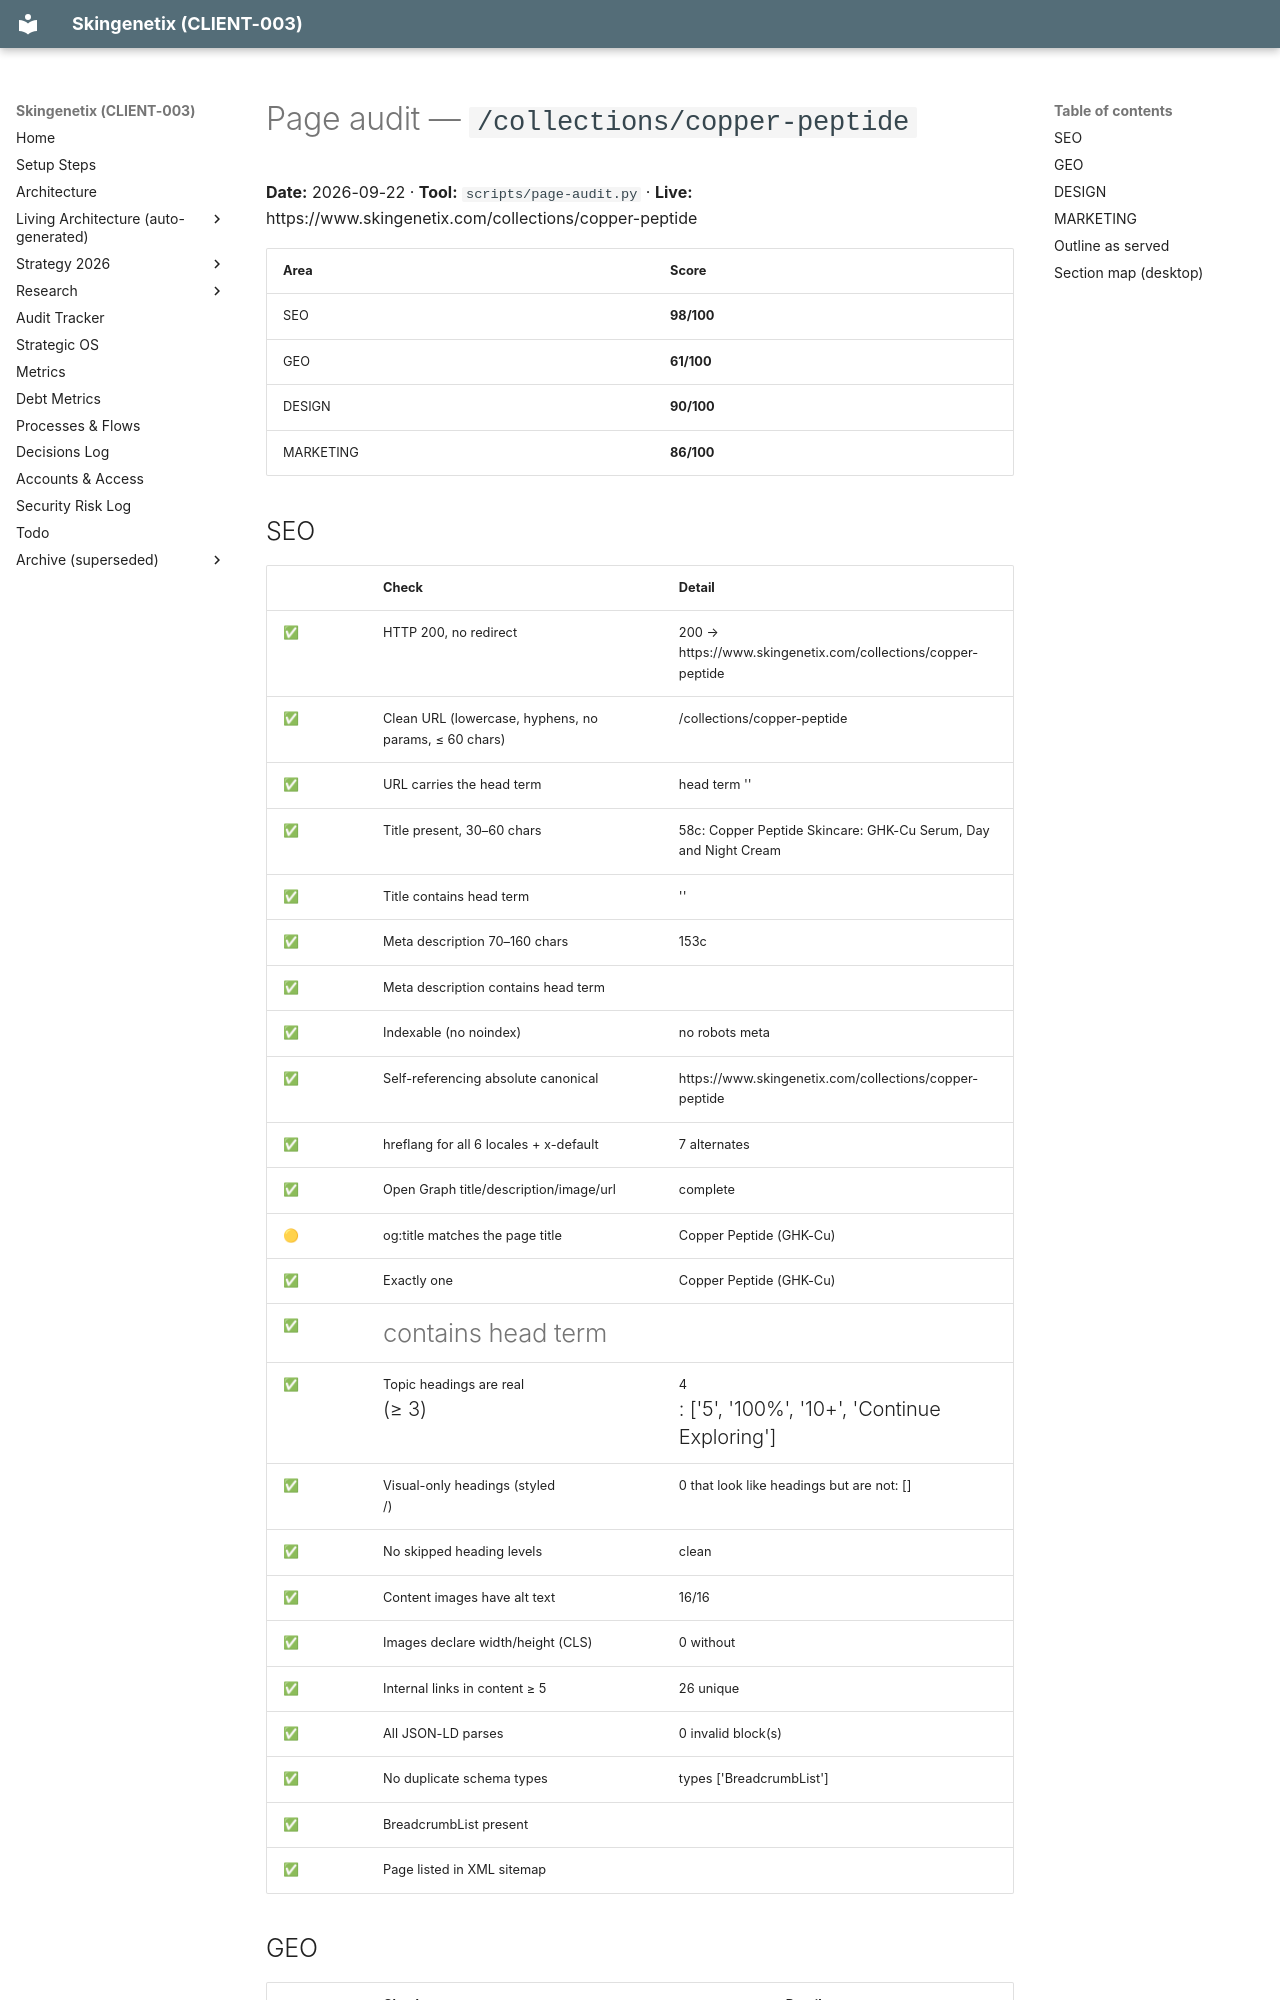

repository: MrSmithNL/skingenetix-website · page: audits/pages/collections-copper-peptide-2026-09-22/index.html · generator: mkdocs

# Page audit — `/collections/copper-peptide`

**Date:** 2026-09-22 · **Tool:** `scripts/page-audit.py` · **Live:** https://www.skingenetix.com/collections/copper-peptide

| Area | Score |
|---|---|
| SEO | **98/100** |
| GEO | **61/100** |
| DESIGN | **90/100** |
| MARKETING | **86/100** |

## SEO

| | Check | Detail |
|---|---|---|
| ✅ | HTTP 200, no redirect | 200 → https://www.skingenetix.com/collections/copper-peptide |
| ✅ | Clean URL (lowercase, hyphens, no params, ≤ 60 chars) | /collections/copper-peptide |
| ✅ | URL carries the head term | head term '' |
| ✅ | Title present, 30–60 chars | 58c: Copper Peptide Skincare: GHK-Cu Serum, Day and Night Cream |
| ✅ | Title contains head term | '' |
| ✅ | Meta description 70–160 chars | 153c |
| ✅ | Meta description contains head term |  |
| ✅ | Indexable (no noindex) | no robots meta |
| ✅ | Self-referencing absolute canonical | https://www.skingenetix.com/collections/copper-peptide |
| ✅ | hreflang for all 6 locales + x-default | 7 alternates |
| ✅ | Open Graph title/description/image/url | complete |
| 🟡 | og:title matches the page title | Copper Peptide (GHK-Cu) |
| ✅ | Exactly one <h1> | Copper Peptide (GHK-Cu) |
| ✅ | <h1> contains head term |  |
| ✅ | Topic headings are real <h2> (≥ 3) | 4 <h2>: ['5', '100%', '10+', 'Continue Exploring'] |
| ✅ | Visual-only headings (styled <p>/<span>) | 0 that look like headings but are not: [] |
| ✅ | No skipped heading levels | clean |
| ✅ | Content images have alt text | 16/16 |
| ✅ | Images declare width/height (CLS) | 0 without |
| ✅ | Internal links in content ≥ 5 | 26 unique |
| ✅ | All JSON-LD parses | 0 invalid block(s) |
| ✅ | No duplicate schema types | types ['BreadcrumbList'] |
| ✅ | BreadcrumbList present |  |
| ✅ | Page listed in XML sitemap |  |
